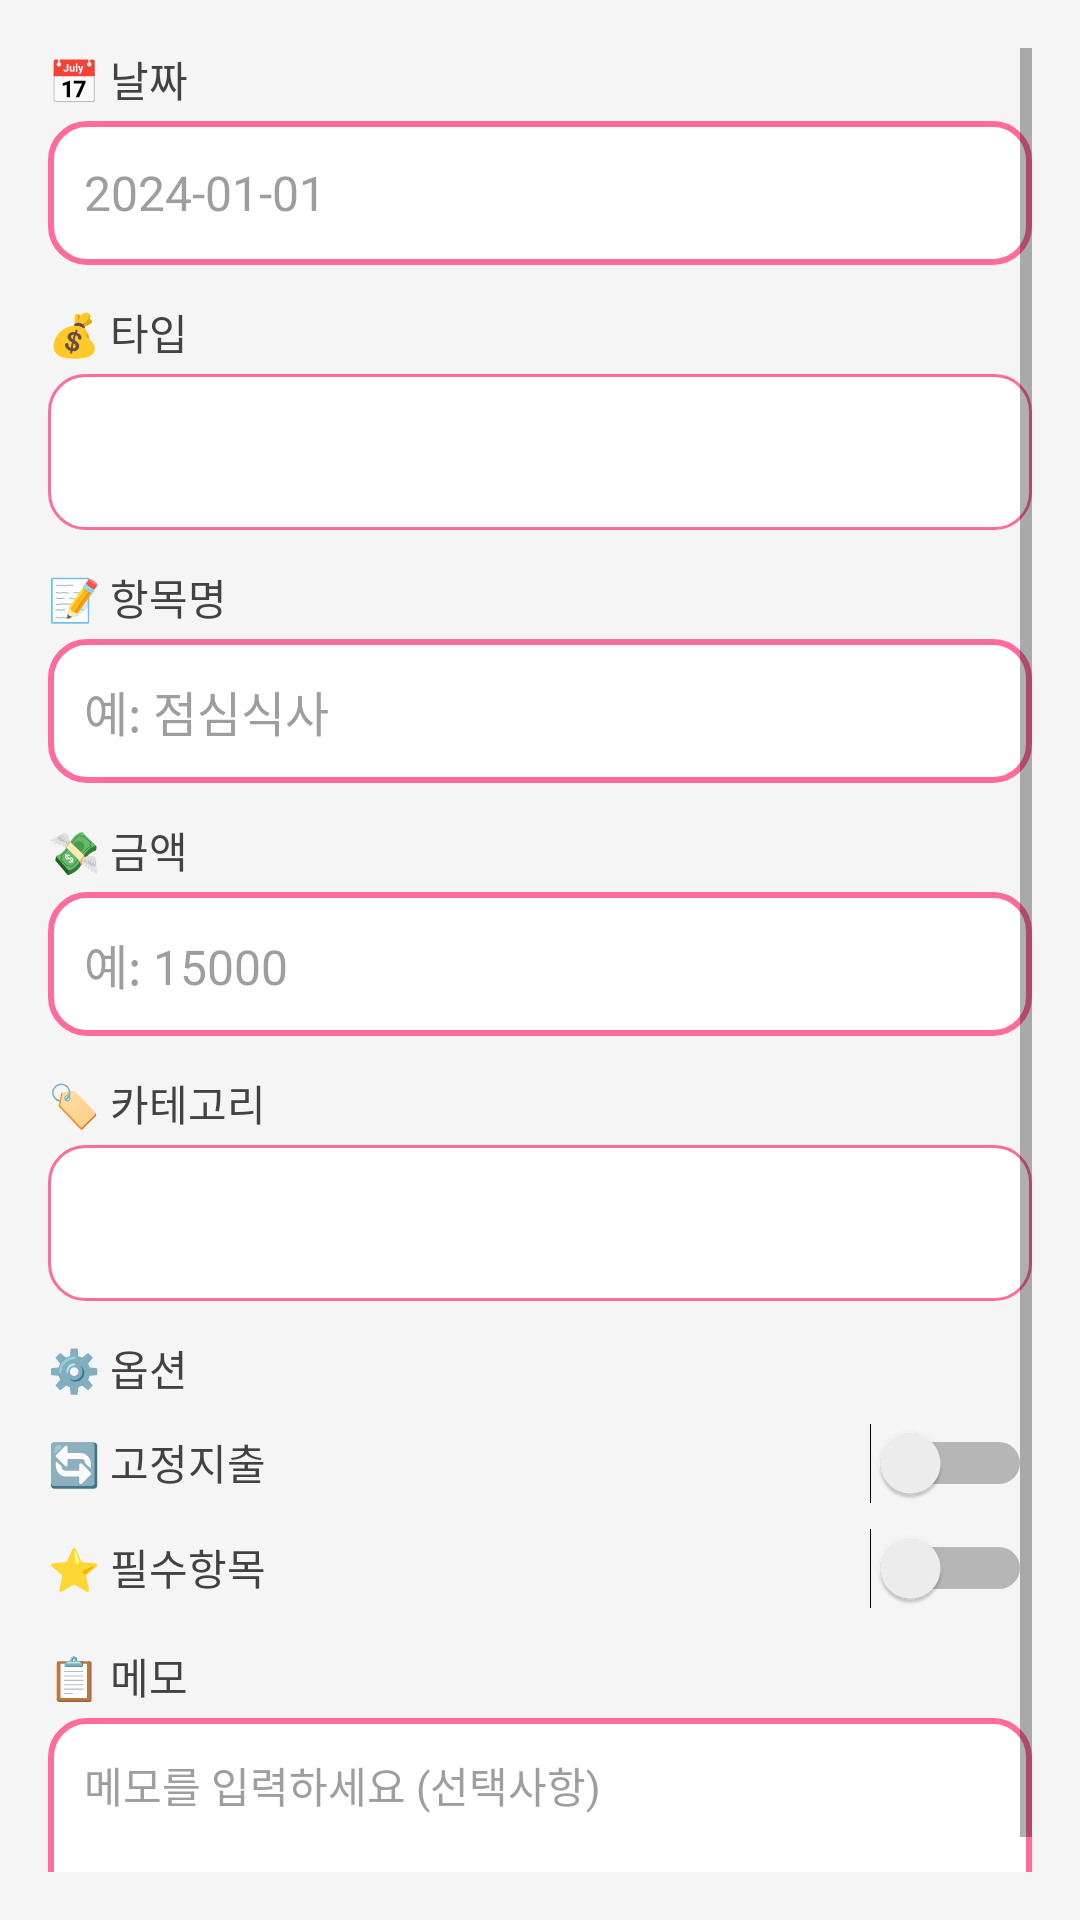

Produce the Android XML layout that renders to this screen, including the resource entries it uses.
<!-- AndroidManifest.xml: application theme Theme.MyBudgetApp -->
<!-- res/layout/dialog_edit_transaction.xml -->
<?xml version="1.0" encoding="utf-8"?>
<ScrollView xmlns:android="http://schemas.android.com/apk/res/android"
    android:layout_width="match_parent"
    android:layout_height="wrap_content"
    android:padding="16dp">

    <LinearLayout
        android:layout_width="match_parent"
        android:layout_height="wrap_content"
        android:orientation="vertical">

        
        <TextView
            android:layout_width="wrap_content"
            android:layout_height="wrap_content"
            android:text="📅 날짜"
            android:textSize="14sp"
            android:textColor="@color/cute_text"
            android:layout_marginBottom="4dp" />

        <EditText
            android:id="@+id/et_edit_date"
            android:layout_width="match_parent"
            android:layout_height="48dp"
            android:background="@drawable/cute_edit_text_bg"
            android:hint="2024-01-01"
            android:padding="12dp"
            android:textSize="16sp"
            android:textColor="@color/cute_text"
            android:textColorHint="@color/cute_hint"
            android:focusable="false"
            android:clickable="true"
            android:layout_marginBottom="12dp" />

        
        <TextView
            android:layout_width="wrap_content"
            android:layout_height="wrap_content"
            android:text="💰 타입"
            android:textSize="14sp"
            android:textColor="@color/cute_text"
            android:layout_marginBottom="4dp" />

        <Spinner
            android:id="@+id/spinner_edit_type"
            android:layout_width="match_parent"
            android:layout_height="52dp"
            android:background="@drawable/cute_spinner_bg"
            android:layout_marginBottom="12dp" />

        
        <TextView
            android:layout_width="wrap_content"
            android:layout_height="wrap_content"
            android:text="📝 항목명"
            android:textSize="14sp"
            android:textColor="@color/cute_text"
            android:layout_marginBottom="4dp" />

        <EditText
            android:id="@+id/et_edit_item"
            android:layout_width="match_parent"
            android:layout_height="48dp"
            android:background="@drawable/cute_edit_text_bg"
            android:hint="예: 점심식사"
            android:padding="12dp"
            android:textSize="16sp"
            android:textColor="@color/cute_text"
            android:textColorHint="@color/cute_hint"
            android:layout_marginBottom="12dp" />

        
        <TextView
            android:layout_width="wrap_content"
            android:layout_height="wrap_content"
            android:text="💸 금액"
            android:textSize="14sp"
            android:textColor="@color/cute_text"
            android:layout_marginBottom="4dp" />

        <EditText
            android:id="@+id/et_edit_amount"
            android:layout_width="match_parent"
            android:layout_height="48dp"
            android:background="@drawable/cute_edit_text_bg"
            android:hint="예: 15000"
            android:inputType="number"
            android:padding="12dp"
            android:textSize="16sp"
            android:textColor="@color/cute_text"
            android:textColorHint="@color/cute_hint"
            android:layout_marginBottom="12dp" />

        
        <TextView
            android:layout_width="wrap_content"
            android:layout_height="wrap_content"
            android:text="🏷️ 카테고리"
            android:textSize="14sp"
            android:textColor="@color/cute_text"
            android:layout_marginBottom="4dp" />

        <Spinner
            android:id="@+id/spinner_edit_category"
            android:layout_width="match_parent"
            android:layout_height="52dp"
            android:background="@drawable/cute_spinner_bg"
            android:layout_marginBottom="12dp" />

        
        <TextView
            android:layout_width="wrap_content"
            android:layout_height="wrap_content"
            android:text="⚙️ 옵션"
            android:textSize="14sp"
            android:textColor="@color/cute_text"
            android:layout_marginBottom="8dp" />

        <LinearLayout
            android:layout_width="match_parent"
            android:layout_height="wrap_content"
            android:orientation="horizontal"
            android:layout_marginBottom="8dp">

            <TextView
                android:layout_width="0dp"
                android:layout_height="wrap_content"
                android:layout_weight="1"
                android:text="🔄 고정지출"
                android:textSize="14sp"
                android:textColor="@color/cute_text" />

            <Switch
                android:id="@+id/switch_edit_fixed"
                android:layout_width="wrap_content"
                android:layout_height="wrap_content" />

        </LinearLayout>

        <LinearLayout
            android:layout_width="match_parent"
            android:layout_height="wrap_content"
            android:orientation="horizontal"
            android:layout_marginBottom="12dp">

            <TextView
                android:layout_width="0dp"
                android:layout_height="wrap_content"
                android:layout_weight="1"
                android:text="⭐ 필수항목"
                android:textSize="14sp"
                android:textColor="@color/cute_text" />

            <Switch
                android:id="@+id/switch_edit_necessary"
                android:layout_width="wrap_content"
                android:layout_height="wrap_content" />

        </LinearLayout>

        
        <TextView
            android:layout_width="wrap_content"
            android:layout_height="wrap_content"
            android:text="📋 메모"
            android:textSize="14sp"
            android:textColor="@color/cute_text"
            android:layout_marginBottom="4dp" />

        <EditText
            android:id="@+id/et_edit_memo"
            android:layout_width="match_parent"
            android:layout_height="80dp"
            android:background="@drawable/cute_edit_text_bg"
            android:hint="메모를 입력하세요 (선택사항)"
            android:gravity="top"
            android:padding="12dp"
            android:textSize="14sp"
            android:textColor="@color/cute_text"
            android:textColorHint="@color/cute_hint"
            android:maxLines="3" />

    </LinearLayout>

</ScrollView>
<!-- resources referenced by this layout -->
<resources>
  <color name="cute_hint">#9E9E9E</color>
  <color name="cute_text">#424242</color>
  <!-- drawable cute_edit_text_bg (drawable) -->
  <?xml version="1.0" encoding="utf-8"?>
  <shape xmlns:android="http://schemas.android.com/apk/res/android">
      <corners android:radius="12dp" />
      <stroke android:width="2dp" android:color="@color/cute_primary" />
      <solid android:color="@android:color/white" />
      <padding android:left="4dp" android:top="4dp" android:right="4dp" android:bottom="4dp" />
  </shape>
  <!-- drawable cute_spinner_bg (drawable) -->
  <?xml version="1.0" encoding="utf-8"?>
  <selector xmlns:android="http://schemas.android.com/apk/res/android">
      <item android:state_pressed="true">
          <shape android:shape="rectangle">
              <solid android:color="@color/cute_secondary" />
              <corners android:radius="12dp" />
              <stroke android:width="2dp" android:color="@color/cute_primary" />
              <padding android:left="16dp" android:top="12dp" android:right="16dp" android:bottom="12dp" />
          </shape>
      </item>
      <item>
          <shape android:shape="rectangle">
              <solid android:color="@color/cute_card_bg" />
              <corners android:radius="12dp" />
              <stroke android:width="1dp" android:color="@color/cute_primary" />
              <padding android:left="16dp" android:top="12dp" android:right="16dp" android:bottom="12dp" />
          </shape>
      </item>
  </selector>
  <style name="Theme.MyBudgetApp" parent="Theme.MaterialComponents.DayNight.DarkActionBar">
          
          <item name="colorPrimary">@color/colorPrimary</item>
          <item name="colorPrimaryVariant">@color/colorPrimaryDark</item>
          <item name="colorOnPrimary">@color/colorOnPrimary</item>
          
          
          <item name="colorSecondary">@color/colorAccent</item>
          <item name="colorSecondaryVariant">@color/colorAccent</item>
          <item name="colorOnSecondary">@color/colorOnSecondary</item>
          
          
          <item name="android:statusBarColor" tools:targetApi="l">?attr/colorPrimaryVariant</item>
          
          
          <item name="android:colorBackground">@color/colorBackground</item>
          <item name="colorSurface">@color/colorSurface</item>
          <item name="colorOnBackground">@color/colorOnBackground</item>
          <item name="colorOnSurface">@color/colorOnSurface</item>
          
          
          <item name="colorError">@color/colorError</item>
          <item name="colorOnError">@color/colorOnError</item>
          
          
          <item name="windowActionBar">false</item>
          <item name="windowNoTitle">true</item>
      </style>
  <color name="cute_primary">#FF6B9D</color>
  <color name="cute_secondary">#FFB74D</color>
  <color name="cute_card_bg">#FFFFFF</color>
  <color name="colorPrimary">#2E7D32</color>
  <color name="colorPrimaryDark">#1B5E20</color>
  <color name="colorOnPrimary">#FFFFFF</color>
  <color name="colorAccent">#FF9800</color>
  <color name="colorOnSecondary">#FFFFFF</color>
  <color name="colorBackground">#F5F5F5</color>
  <color name="colorSurface">#FFFFFF</color>
  <color name="colorOnBackground">#212121</color>
  <color name="colorOnSurface">#212121</color>
  <color name="colorError">#F44336</color>
  <color name="colorOnError">#FFFFFF</color>
</resources>
